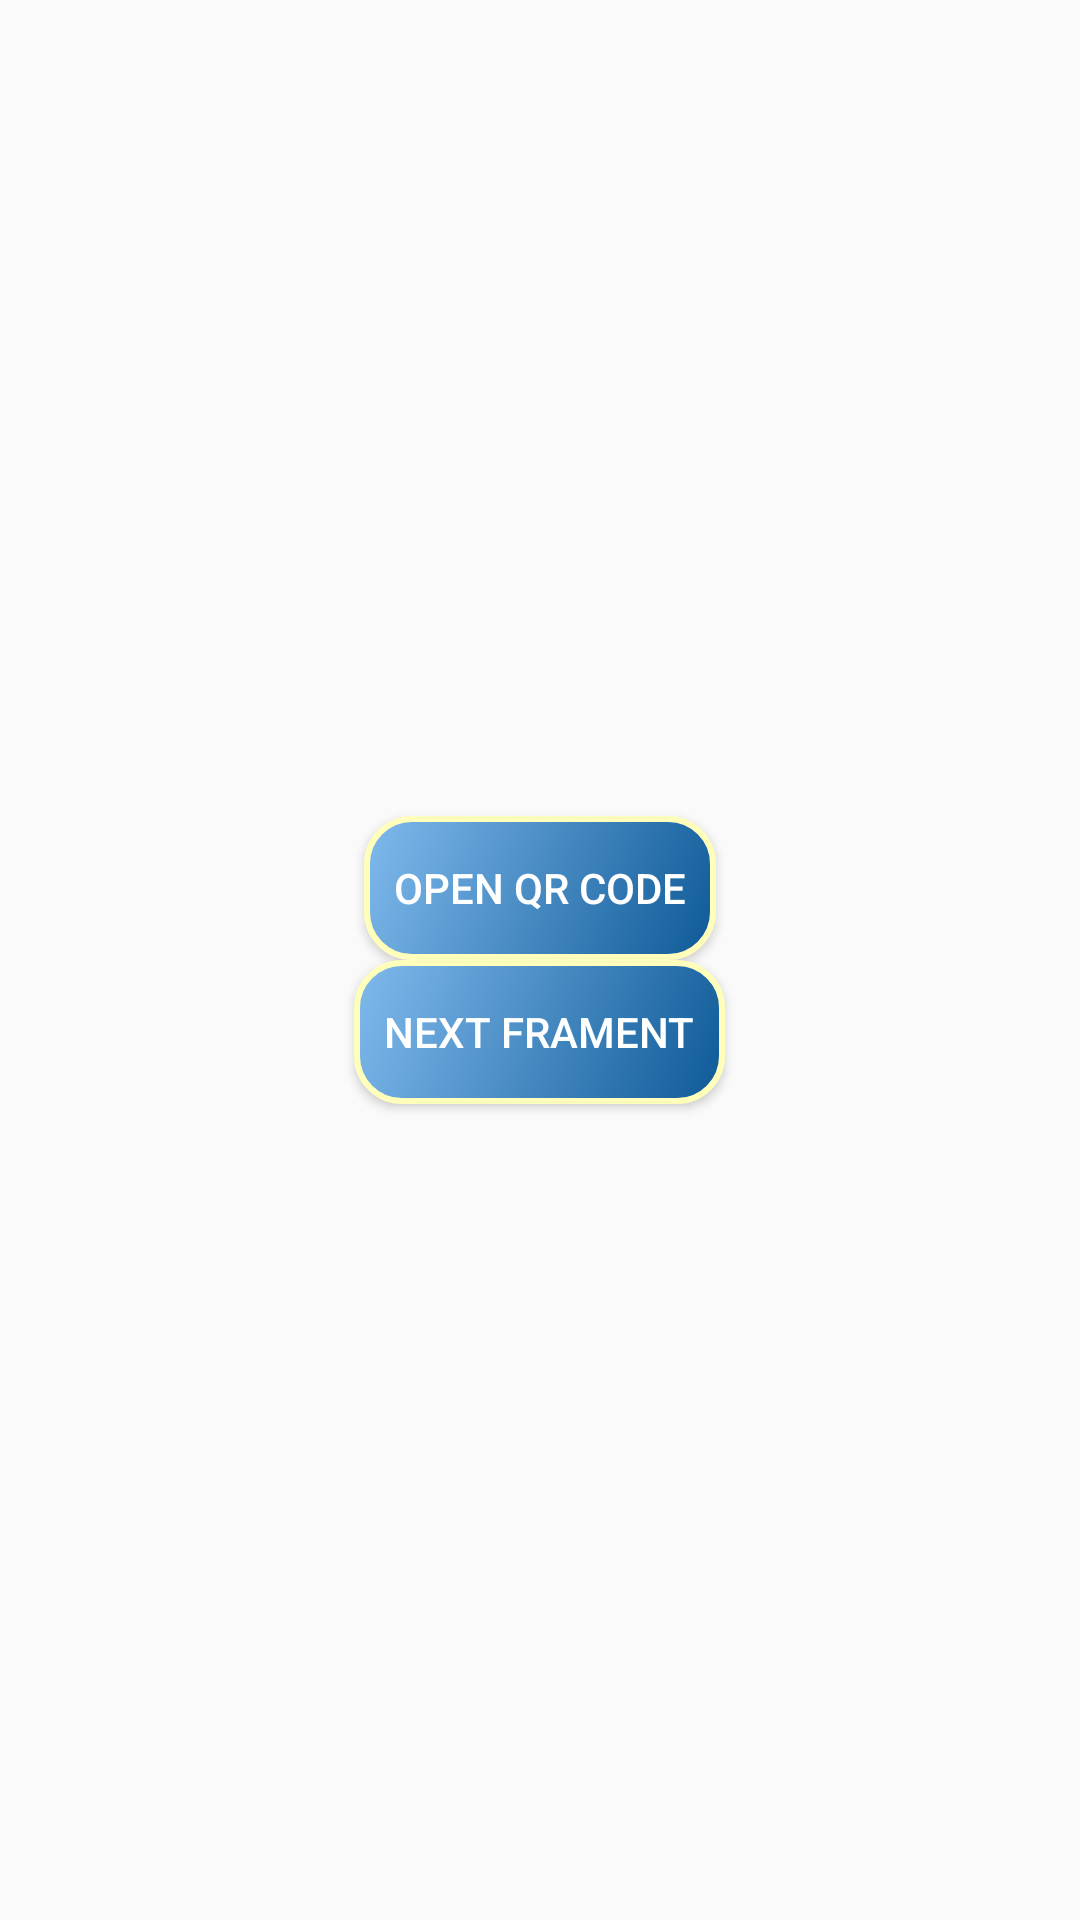

Android layout source for this screen:
<!-- AndroidManifest.xml: application theme AppTheme -->
<!-- res/layout/fragment_search.xml -->
<?xml version="1.0" encoding="utf-8"?>
<LinearLayout xmlns:android="http://schemas.android.com/apk/res/android"
    xmlns:tools="http://schemas.android.com/tools"
    android:layout_width="match_parent"
    android:layout_height="match_parent"
    tools:context=".ui.search.scancode.SearchFragment"
    android:orientation="vertical"
    android:gravity="center">
    <Button
        android:id="@+id/btnScan"
        android:layout_width="wrap_content"
        android:layout_height="wrap_content"
        android:background="@drawable/btn_gradient_selector"
        android:textColor="@color/cardview_light_background"
        android:text="Open QR Code"/>
    <Button
        android:id="@+id/btnNext"
        android:layout_width="wrap_content"
        android:layout_height="wrap_content"
        android:background="@drawable/btn_gradient_selector"
        android:textColor="@color/cardview_light_background"
        android:text="Next Frament"/>
</LinearLayout>
<!-- resources referenced by this layout -->
<resources>
  <!-- drawable btn_gradient_selector (drawable) -->
  <?xml version="1.0" encoding="utf-8"?>
  <selector xmlns:android="http://schemas.android.com/apk/res/android">
      <item android:state_selected="true"
          android:drawable="@drawable/gradien_btn_press"
          />
      <item android:drawable="@drawable/gradien_btn_normal"/>
  </selector>
  <style name="AppTheme" parent="Theme.AppCompat.Light.DarkActionBar">
        
        <item name="android:windowTitleSize">0dp</item>
        <item name="actionBarSize">0dp</item>
        <item name="android:windowFullscreen">true</item>
        <item name="colorPrimary">@color/colorPrimary</item>
        <item name="colorPrimaryDark">@color/colorPrimaryDark</item>
        <item name="colorAccent">@color/colorAccent</item>
    </style>
  <!-- drawable gradien_btn_press (drawable) -->
  <?xml version="1.0" encoding="utf-8"?>
  <shape xmlns:android="http://schemas.android.com/apk/res/android"
      android:shape="rectangle">
      <gradient
          android:angle="135"
          android:startColor="#0F88E8"
          android:endColor="#0ED6EF"
          />
      <padding android:bottom="10dp"
          android:top="10dp"
          android:right="10dp"
          android:left="10dp"
          />
      <stroke android:width="2dp"
          android:color="#ffb"/>
      <corners android:radius="15dp"/>
  </shape>
  <!-- drawable gradien_btn_normal (drawable) -->
  <?xml version="1.0" encoding="utf-8"?>
  <shape xmlns:android="http://schemas.android.com/apk/res/android"
      android:shape="rectangle">
      <gradient
          android:angle="135"
          android:startColor="#0E5A97"
          android:endColor="#80BAED"
          />
      <padding android:bottom="10dp"
          android:top="10dp"
          android:right="10dp"
          android:left="10dp"
          />
      <stroke android:width="2dp"
          android:color="#ffb"/>
      <corners android:radius="15dp"/>
  </shape>
  <color name="colorPrimary">#2675C5</color>
  <color name="colorPrimaryDark">#3700B3</color>
  <color name="colorAccent">#03DAC5</color>
</resources>
